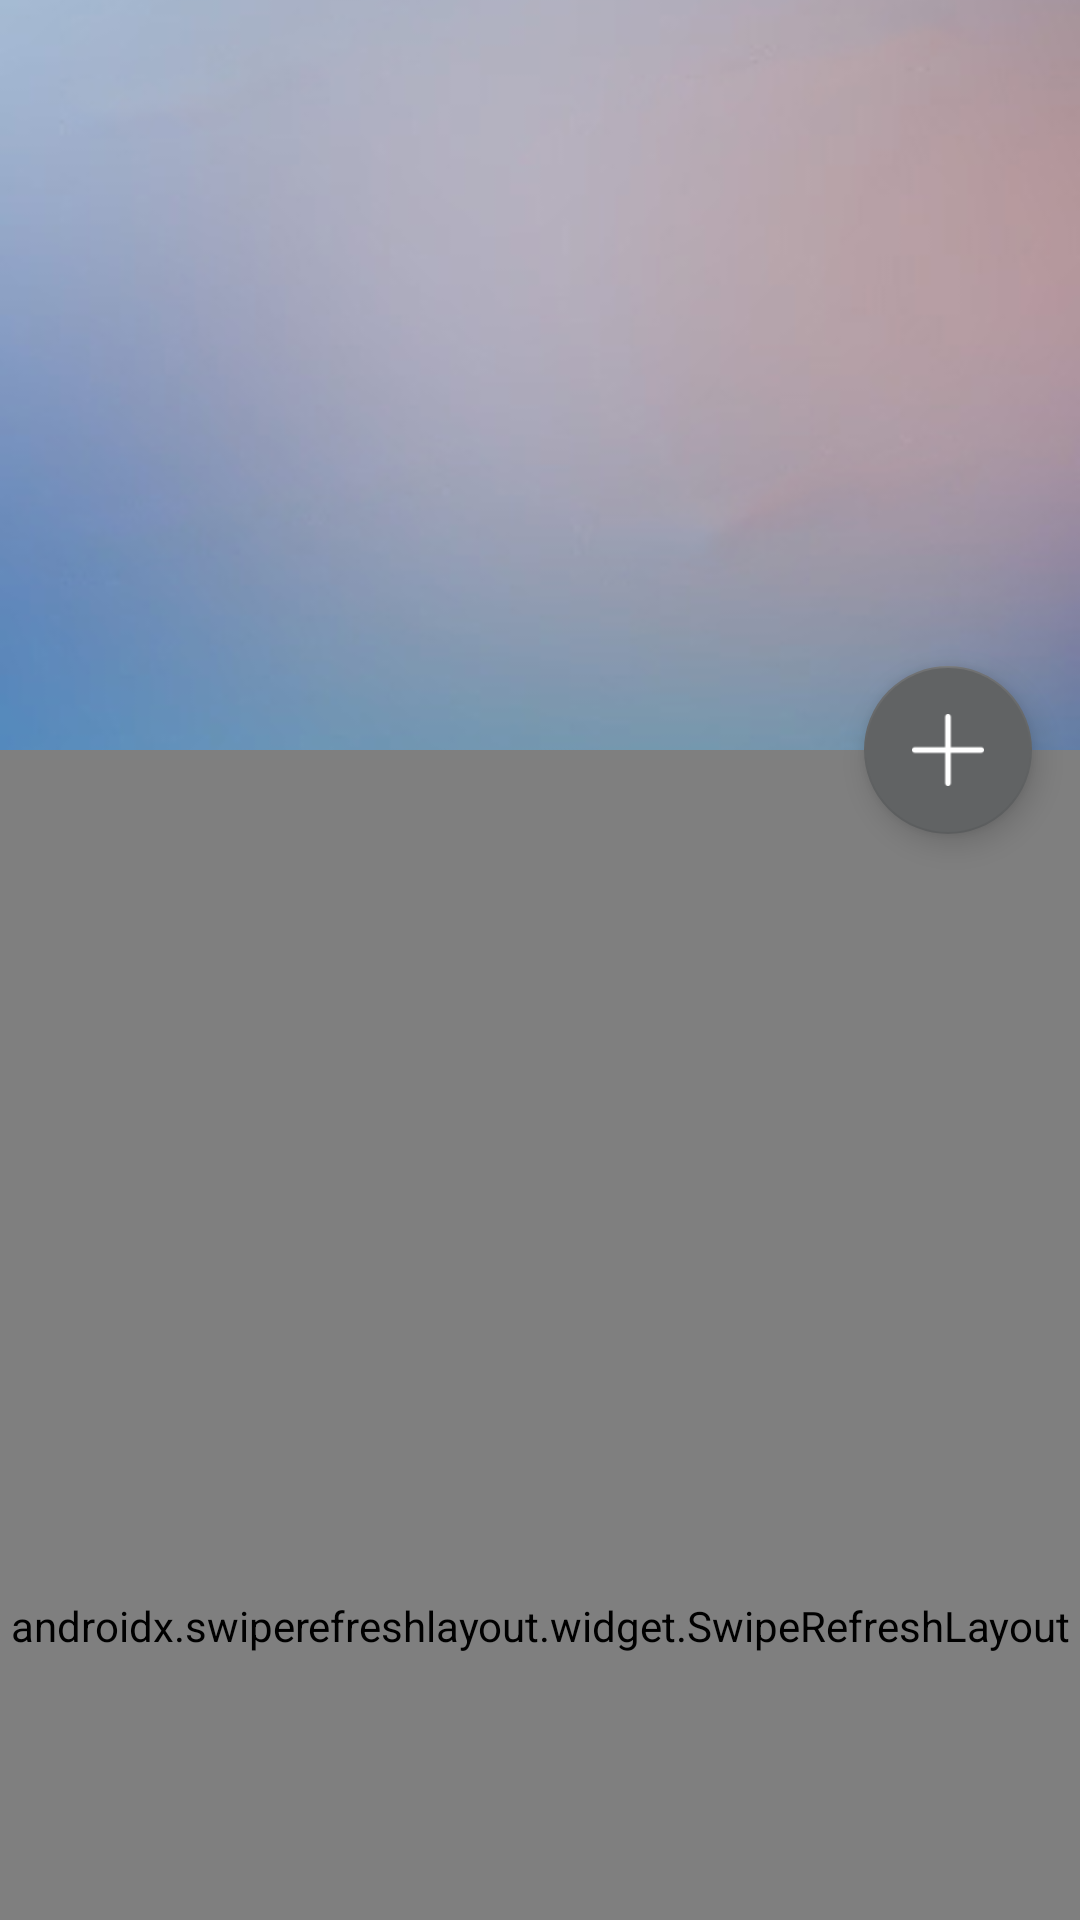

Produce the Android XML layout that renders to this screen, including the resource entries it uses.
<!-- AndroidManifest.xml: activity theme MomentActivityTheme -->
<!-- res/layout/activity_moment.xml -->
<?xml version="1.0" encoding="utf-8"?>
<androidx.coordinatorlayout.widget.CoordinatorLayout xmlns:android="http://schemas.android.com/apk/res/android"
    xmlns:app="http://schemas.android.com/apk/res-auto"
    android:layout_width="match_parent"
    android:layout_height="match_parent"
    android:fitsSystemWindows="true">

    <com.google.android.material.appbar.AppBarLayout
        android:id="@+id/appBar"
        android:layout_width="match_parent"
        android:layout_height="250dp"
        android:fitsSystemWindows="true">

        <com.google.android.material.appbar.CollapsingToolbarLayout
            android:id="@+id/collapsing_toolbar"
            android:layout_width="match_parent"
            android:layout_height="match_parent"
            android:theme="@style/ThemeOverlay.AppCompat.Dark.ActionBar"
            android:fitsSystemWindows="true"
            app:contentScrim="?attr/colorPrimary"
            app:layout_scrollFlags="scroll|exitUntilCollapsed">

            <ImageView
                android:id="@+id/moment_bg_view"
                android:layout_width="match_parent"
                android:layout_height="match_parent"
                android:scaleType="centerCrop"
                android:fitsSystemWindows="true"
                android:src="@drawable/login_bg"
                app:layout_collapseMode="parallax" />

            <androidx.appcompat.widget.Toolbar
                android:layout_width="match_parent"
                android:layout_height="?attr/actionBarSize"
                app:layout_collapseMode="pin" />
        </com.google.android.material.appbar.CollapsingToolbarLayout>
    </com.google.android.material.appbar.AppBarLayout>

    <androidx.swiperefreshlayout.widget.SwipeRefreshLayout
        android:id="@+id/swipe_refresh"
        android:layout_width="match_parent"
        android:layout_height="match_parent"
        app:layout_behavior="@string/appbar_scrolling_view_behavior">

        <androidx.recyclerview.widget.RecyclerView
            android:id="@+id/moment_recycler_view"
            android:layout_width="match_parent"
            android:layout_height="match_parent" />
    </androidx.swiperefreshlayout.widget.SwipeRefreshLayout>

    <com.google.android.material.floatingactionbutton.FloatingActionButton
        android:id="@+id/moment_floating_button"
        android:layout_width="wrap_content"
        android:layout_height="wrap_content"
        android:layout_margin="16dp"
        android:src="@drawable/add"
        app:layout_anchor="@id/appBar"
        app:layout_anchorGravity="bottom|end" />


</androidx.coordinatorlayout.widget.CoordinatorLayout>
<!-- resources referenced by this layout -->
<resources>
  <!-- drawable add: png bitmap (drawable, 515 bytes) -->
  <!-- drawable login_bg: jpg bitmap (drawable, 32362 bytes) -->
  <style name="MomentActivityTheme" parent="AppTheme"> </style>
  <style name="AppTheme" parent="Theme.AppCompat.Light.NoActionBar">
          
          <item name="colorPrimary">@color/colorPrimary</item>
          <item name="colorPrimaryDark">@color/colorPrimaryDark</item>
          <item name="colorAccent">@color/colorAccent</item>
      </style>
  <color name="colorPrimary">#57a2bf</color>
  <color name="colorPrimaryDark">#478ba5</color>
  <color name="colorAccent">#616364</color>
</resources>
